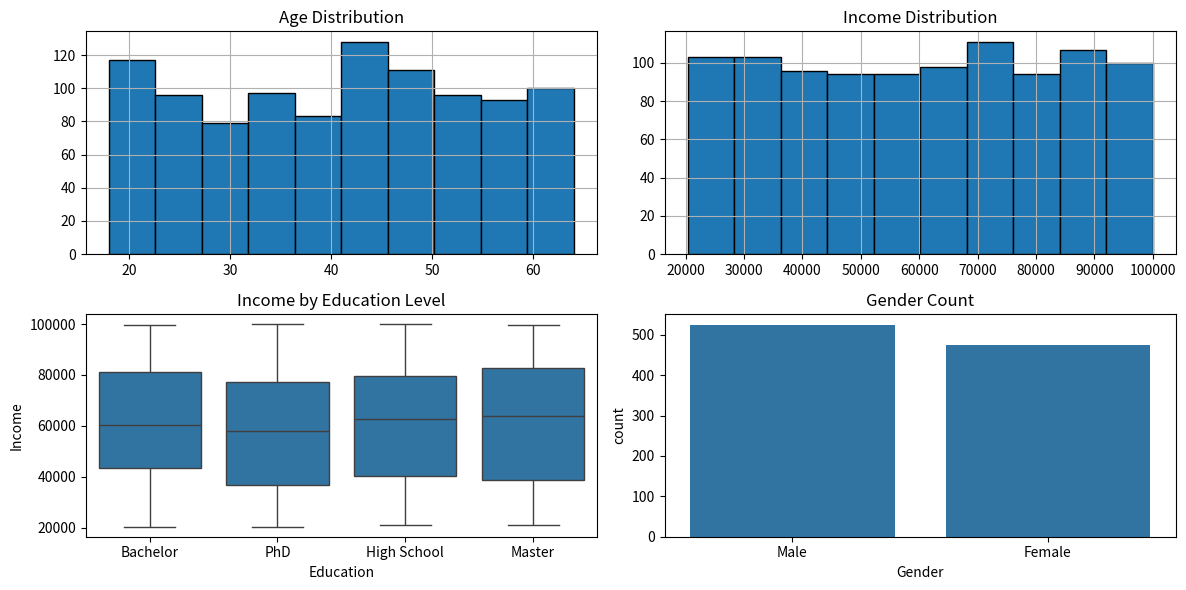

Source code (Python): (Note: this script raises an exception after producing the figure.)
#!/usr/bin/env python
# coding: utf-8

# In[1]:


## EDA

import pandas as pd
import numpy as np
import matplotlib.pyplot as plt
import seaborn as sns

# Generate a synthetic sample dataset (replace this with your own data)
np.random.seed(42)
n_samples = 1000
data = {
    'Age': np.random.randint(18, 65, size=n_samples),
    'Income': np.random.uniform(20000, 100000, size=n_samples),
    'Education': np.random.choice(['High School', 'Bachelor', 'Master', 'PhD'], size=n_samples),
    'Gender': np.random.choice(['Male', 'Female'], size=n_samples),
    'Country': np.random.choice(['USA', 'Canada', 'UK', 'Australia'], size=n_samples)
}

# Create a DataFrame
df = pd.DataFrame(data)

# Basic Dataset Information
print("First few rows of the dataset:")
print(df.head())

print("\nDataset information:")
print(df.info())

print("\nSummary statistics:")
print(df.describe())

# Missing Data Analysis
print("\nMissing values:")
print(df.isnull().sum())

# Data Visualization
plt.figure(figsize=(12, 6))

# Histograms for numeric columns
plt.subplot(2, 2, 1)
df['Age'].hist(edgecolor='k')
plt.title('Age Distribution')

plt.subplot(2, 2, 2)
df['Income'].hist(edgecolor='k')
plt.title('Income Distribution')

# Box plots for numeric columns
plt.subplot(2, 2, 3)
sns.boxplot(x='Education', y='Income', data=df)
plt.title('Income by Education Level')

# Count plot for categorical columns
plt.subplot(2, 2, 4)
sns.countplot(x='Gender', data=df)
plt.title('Gender Count')

plt.tight_layout()
plt.show()

# Correlation Matrix Heatmap
corr_matrix = df.corr()
plt.figure(figsize=(8, 6))
sns.heatmap(corr_matrix, annot=True, cmap='coolwarm')
plt.title('Correlation Matrix Heatmap')
plt.show()

# Categorical Data Analysis
plt.figure(figsize=(8, 6))
sns.countplot(x='Country', data=df)
plt.title('Country Count')
plt.xticks(rotation=45)
plt.show()






